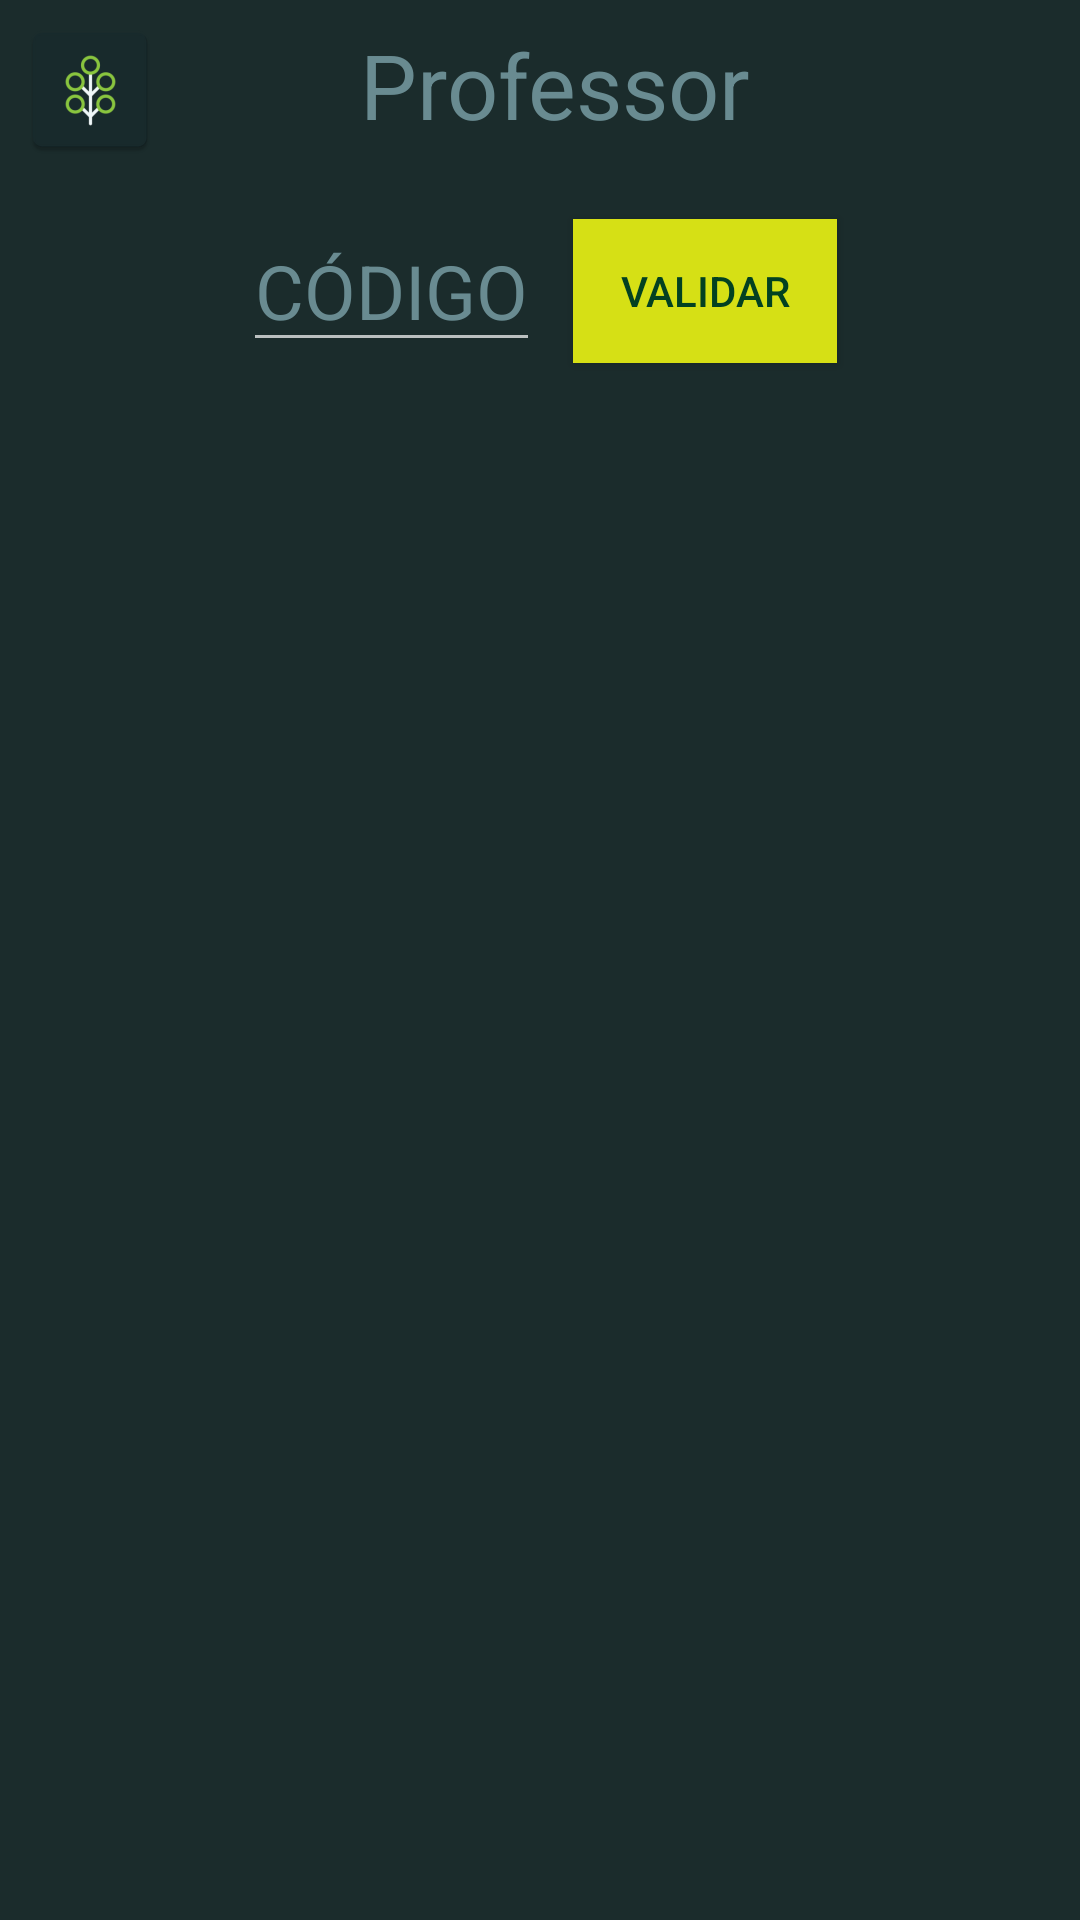

The Android layout XML behind this screen, and the referenced resources:
<!-- AndroidManifest.xml: application theme Theme.AppCompat.NoActionBar.WithColoredSpinners -->
<!-- res/layout/activity_professor.xml -->
<?xml version="1.0" encoding="utf-8"?>
<LinearLayout xmlns:android="http://schemas.android.com/apk/res/android"
    xmlns:app="http://schemas.android.com/apk/res-auto"
    xmlns:tools="http://schemas.android.com/tools"
    android:layout_width="match_parent"
    android:layout_height="match_parent"
    android:orientation="vertical"
    android:background="#1b2c2c"
    tools:context=".ProfessorRegister"
    android:clickable="true"
    android:focusableInTouchMode="true"
    >

    <RelativeLayout
        android:layout_width="match_parent"
        android:layout_height="60dp"
        android:layout_alignParentTop="true"
        android:background="#1b2c2c"
        tools:ignore="MissingConstraints">

        <ImageButton
            android:id="@+id/button_homep"
            android:layout_width="60dp"
            android:layout_height="60dp"
            android:src="@mipmap/ic_launcher"
            android:background="#1b2c2c" />

        <TextView
            android:layout_width="300dp"
            android:layout_height="match_parent"
            android:layout_centerHorizontal="true"
            android:text="@string/professor"
            android:textColor="#698b91"
            android:textSize="30sp"
            android:paddingLeft="90dp"
            android:paddingTop="8dp"/>
    </RelativeLayout>

    <RelativeLayout
        android:layout_width="match_parent"
        android:layout_height="wrap_content"
        android:layout_gravity="center_horizontal"
        android:gravity="center">

        <EditText
            android:id="@+id/cod_prof"
            android:layout_marginTop="10dp"
            android:layout_width="wrap_content"
            android:layout_height="wrap_content"
            android:textSize="25dp"
            android:hint="CÓDIGO"
            android:textColor="#abbcbf"
            android:textColorHint="#698b91"
            android:inputType="textCapSentences"
            android:layout_marginBottom="10dp"
            android:singleLine="true"
            android:imeOptions="actionDone"/>
        <Button
            android:id="@+id/validBtton"
            android:layout_width="wrap_content"
            android:layout_height="wrap_content"
            android:text="VALIDAR"
            android:layout_marginLeft="110dp"
            android:layout_marginTop="13dp"
            android:textColor="#024121"
            android:background="#d6e015"/>

    </RelativeLayout>

    <ScrollView
        android:layout_width="match_parent"
        android:layout_height="match_parent"
        android:fillViewport="true">
        <LinearLayout
            android:layout_width="match_parent"
            android:layout_height="wrap_content"
            android:orientation="vertical"
            android:background="#1b2c2c"
            tools:context=".ProfessorRegister"
            android:clickable="true"
            android:focusableInTouchMode="true">
            <TextView
                android:visibility="gone"
                android:id="@+id/textdataProf"
                android:layout_width="match_parent"
                android:layout_height="wrap_content"
                android:paddingLeft="10dp"
                android:layout_marginLeft="50dp"
                android:paddingVertical="20dp"
                android:layout_gravity="center_horizontal"
                android:textSize="20dp"
                android:textColor="#d6e015"
                android:text="Dados do professor:"
                android:textAllCaps="true"
                android:background="#1b2c2c"/>

            <EditText
                android:visibility="gone"
                android:id="@+id/nameProf"
                android:layout_width="match_parent"
                android:layout_height="wrap_content"
                android:inputType="textPersonName"
                android:paddingVertical="20dp"
                android:paddingLeft="10dp"
                android:background="@drawable/rect"
                android:singleLine="true"
                android:textSize="23dp"
                android:textColorHint="#698b91"
                android:hint="@string/nome"
                android:layout_marginBottom="40dp"
                />

            <EditText
                android:visibility="gone"
                android:id="@+id/emailprof"
                android:layout_height="wrap_content"
                android:layout_width="match_parent"
                android:singleLine="true"
                android:paddingVertical="20dp"
                android:paddingLeft="10dp"
                android:background="@drawable/rect"
                android:textColorHint="#698b91"
                android:textSize="23dp"
                android:layout_marginBottom="40dp"
                android:hint="E-mail"
                />

            <EditText
                android:visibility="gone"
                android:id="@+id/passwordProf"
                android:layout_height="wrap_content"
                android:layout_width="match_parent"
                android:inputType="textPassword"
                android:paddingVertical="20dp"
                android:paddingLeft="10dp"
                android:background="@drawable/rect"
                android:singleLine="true"
                android:textColorHint="#698b91"
                android:textSize="23dp"
                android:layout_marginBottom="40dp"
                android:hint="Senha"
                />

            <EditText
                android:visibility="gone"
                android:id="@+id/passwordConfProf"
                android:layout_height="wrap_content"
                android:layout_width="match_parent"
                android:inputType="textPassword"
                android:singleLine="true"
                android:paddingVertical="20dp"
                android:paddingLeft="20dp"
                android:textColorHint="#698b91"
                android:textSize="23dp"
                android:layout_marginBottom="40dp"
                android:background="@drawable/rect"
                android:hint="Confirmação da Senha"
                />

            <TextView
                android:visibility="gone"
                android:id="@+id/textgeneroProf"
                android:text="Escolha o genêro:"
                android:layout_width="match_parent"
                android:layout_height="wrap_content"
                android:paddingLeft="10dp"
                android:paddingVertical="20dp"
                android:layout_gravity="start"
                android:layout_marginTop="20dp"
                android:layout_marginLeft="100dp"
                android:textSize="20dp"
                android:textAllCaps="true"
                android:textColor="#d6e015"
                android:background="#1b2c2c"/>


            <Spinner
                android:visibility="gone"
                android:id="@+id/listaGenero"
                android:layout_width="match_parent"
                android:layout_height="wrap_content"
                android:dividerHeight="5dp"
                android:divider="#e7f4d7"
                android:textColorHint="#698b91"
                android:background="@drawable/rect"
                android:spinnerMode="dropdown">
            </Spinner>

            <TextView
                android:layout_marginTop="60dp"
                android:visibility="gone"
                android:id="@+id/textOptProf"
                android:layout_width="422dp"
                android:layout_height="wrap_content"
                android:layout_marginLeft="40dp"
                android:background="#1b2c2c"
                android:paddingLeft="10dp"
                android:paddingVertical="20dp"
                android:text="@string/escolha_o_tipo_de_professor_que_voc"
                android:textAllCaps="true"
                android:textColor="#d6e015"
                android:textSize="20dp" />

            <Spinner

                android:visibility="gone"
                android:id="@+id/optProfessor"
                android:layout_width="match_parent"
                android:layout_height="wrap_content"
                android:dividerHeight="5dp"
                android:divider="#e7f4d7"
                android:background="@drawable/rect"
                android:spinnerMode="dropdown">
            </Spinner>

            <Button
                android:visibility="gone"
                android:id="@+id/btnFinish"
                android:layout_width="wrap_content"
                android:layout_height="wrap_content"
                android:layout_marginTop="20dp"
                android:layout_marginBottom="20dp"
                android:background="#d6e015"
                android:textColor="#024121"
                android:text="@string/cadastrar"
                android:layout_gravity="center_horizontal">
            </Button>
        </LinearLayout>
    </ScrollView>
</LinearLayout>
<!-- resources referenced by this layout -->
<resources>
  <!-- drawable rect (drawable) -->
  <?xml version="1.0" encoding="utf-8"?>
  <shape xmlns:android="http://schemas.android.com/apk/res/android"
          android:shape="rectangle" >
          <corners android:radius="15dp" />
          <stroke
              android:width="2dp"
              android:color="#698b91" />
  </shape>
  <!-- mipmap ic_launcher: png bitmap (mipmap-hdpi, 1977 bytes) -->
  <string name="cadastrar">Cadastrar</string>
  <string name="escolha_o_tipo_de_professor_que_voc">Escolha o tipo de professor:</string>
  <string name="nome">Nome</string>
  <string name="professor">Professor</string>
  <style name="Theme.AppCompat.NoActionBar.WithColoredSpinners" parent="Theme.AppCompat.NoActionBar">
          <item name="android:spinnerItemStyle">@style/SpinnerItem</item>
          <item name="android:spinnerDropDownItemStyle">@style/SpinnerItem.DropDownItem</item>
      </style>
  <style name="SpinnerItem" parent="@android:style/Widget.TextView.SpinnerItem">
          <item name="android:textColor">#698b91</item>
          <item name="android:textSize">23dp</item>
          <item name="android:paddingTop">20dp</item>
  
      </style>
  <style name="SpinnerItem.DropDownItem" parent="@android:style/Widget.DropDownItem.Spinner">
          <item name="android:textColor">#698b91</item>
          <item name="android:textSize">23dp</item>
  
      </style>
</resources>
